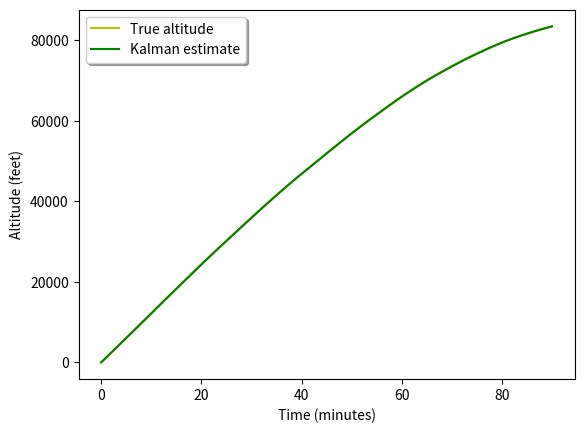
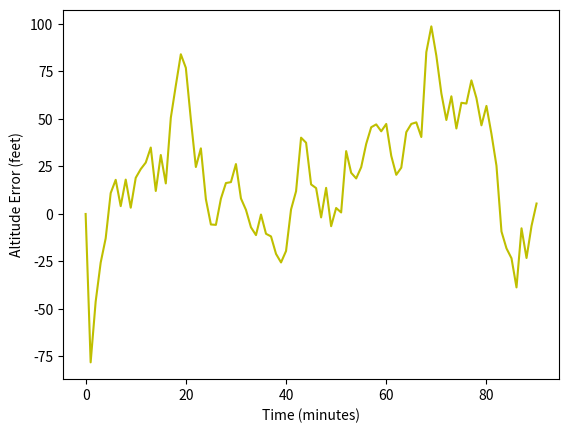

These charts were generated, in order, by the following Python code:
import numpy as np
import matplotlib.pyplot as plt

def kalman(x, P, measurement, R, motion, Q, F, H):
    '''
    Parameters:
    x: initial state
    P: initial uncertainty convariance matrix
    measurement: observed position (same shape as H*x)
    R: measurement noise (same shape as H)
    motion: external motion added to state vector x
    Q: motion noise (same shape as P)
    F: next state function: x_prime = F*x
    H: measurement function: position = H*x

    Return: the updated and predicted new values for (x, P)

    See also http://en.wikipedia.org/wiki/Kalman_filter

    This version of kalman can be applied to many different situations by
    appropriately defining F and H 
    '''
    
    # [redacted]
    # reversed.
    
    # PREDICT x, P based on motion
    x = F*x + motion
    P = F*P*F.T + Q

    # UPDATE x, P based on measurement m    
    # distance between measured and current position-belief
    y = np.matrix(measurement).T - H * x
    S = H * P * H.T + R  # residual convariance
    K = P * H.T * S.I    # Kalman gain
    x = x + K*y
    I = np.matrix(np.eye(F.shape[0])) # identity matrix
    P = (I - K*H)*P

    return x, P

# [redacted]
# discrete equations.
def demo_kalman_xy():
    P = np.matrix('''
        1000. 0. 0.;
        0. 1000. 0.;
        0. 0. 1000.
    ''') # initial uncertainty

    N = 90
    c = 0
    
    sigma_pv = 10.0
    sigma_pa = 2.0
    time = [0]
    true_F = np.matrix([[1.0, 1.0, 0.5],
                   [0.0, 1.0, 1.0],
                   [0.0, 0.0, 1.0]])
    G = true_F
    
    # [redacted]
    # The append approach that expands the arrays on the fly only works with
    # vectors.
    true_X = np.zeros([3,N+1])
    true_noise = np.matrix( [ 0.0,
                              np.random.normal(0.0, sigma_pv),
                              np.random.normal(0.0, sigma_pa) ]).T
    # [redacted]
    true_X[:,0:1] = np.add( np.matrix( [0.0, 1200.0, 0.0] ).T, true_noise )
    c = 1
    while c <= N:
        # [redacted]
        true_noise = np.matrix( [ 0.0,
                                np.random.normal(0.0, sigma_pv),
                                np.random.normal(0.0, sigma_pa) ]).T
        # [redacted]
        temp = np.dot( true_F, true_X[:,c-1:c] )
        # LN - Accessing the cth column even though the (c+1)th column doesn't exist
        # [redacted]
        # Python?
        true_X[:,c:c+1] = np.add( temp, true_noise )                   
        time.append(c)
        c += 1

    result = np.zeros([3,N+1])
    sigma_mp = 100.0
    sigma_mv = 10.0
    sigma_ma = 1.0
    
    R = np.matrix( [[sigma_mp**2, 0.0, 0.0],
                    [0.0, sigma_mv**2, 0.0],
                    [0.0, 0.0, sigma_ma**2]] )
                            
    Q1 = np.matrix([[1.0, 1.0, 0.0],
                   [1.0, 1.0, 0.0],
                   [0.0, 0.0, 0.0]]) * sigma_pv**2
                   
    Q2 = np.matrix([[0.25, 1.0, 0.5],
                   [1.0, 1.0, 1.0],
                   [0.5, 1.0, 1.0]]) * sigma_pa**2
    Q = Q1 + Q2

    F = np.matrix( [ [ 1.0, 1.0, 0.5 ], [ 0.0, 1.0, 1.0 ], [ 0.0, 0.0, 1.0 ] ] )

    H = np.matrix( [ [ 1.0, 0.0, 0.0 ], [ 0.0, 1.0, 0.0 ], [ 0.0, 0.0, 1.0 ] ] )

    motion = np.matrix( [ 0.0, 0.0, 0.0 ] ).T
    
    # [redacted]
    # provide a very good initial guess for this. In practice, ascent rate
    # would start at zero since we would start this filter before releasing
    # the balloon.
    x = np.matrix('0. 0.0 0.').T
    result[:,0:1] = x
    
    # [redacted]
    for i in range(1,N+1):
        meas_noise = np.matrix( [ np.random.normal( 0.0, sigma_mp ),
                                  np.random.normal( 0.0, sigma_mv ),
                                  np.random.normal( 0.0, sigma_ma ) ] ).T
        meas = ( true_X[:,i:i+1] + meas_noise ).T
        x, P = kalman(x, P, meas, R,motion, Q, F, H)
        result[:,i:i+1] = x        
    
    #plot the altitude results
    plt.figure(1)
    plt.plot(time, result[0,:], 'y-', label="True altitude")
    plt.plot(time, true_X[0,:], 'g-', label="Kalman estimate")
    legend = plt.legend(loc='upper left', shadow=True)
    plt.xlabel("Time (minutes)")
    plt.ylabel("Altitude (feet)")
    
    #plot the error
    plt.figure(2)
    plt.plot(time, result[0,:] - true_X[0,:], 'y-', label="Altitude Error")
    #legend = plt.legend(loc='upper left', shadow=True)
    plt.xlabel("Time (minutes)")
    plt.ylabel("Altitude Error (feet)")
    plt.show()

demo_kalman_xy()
